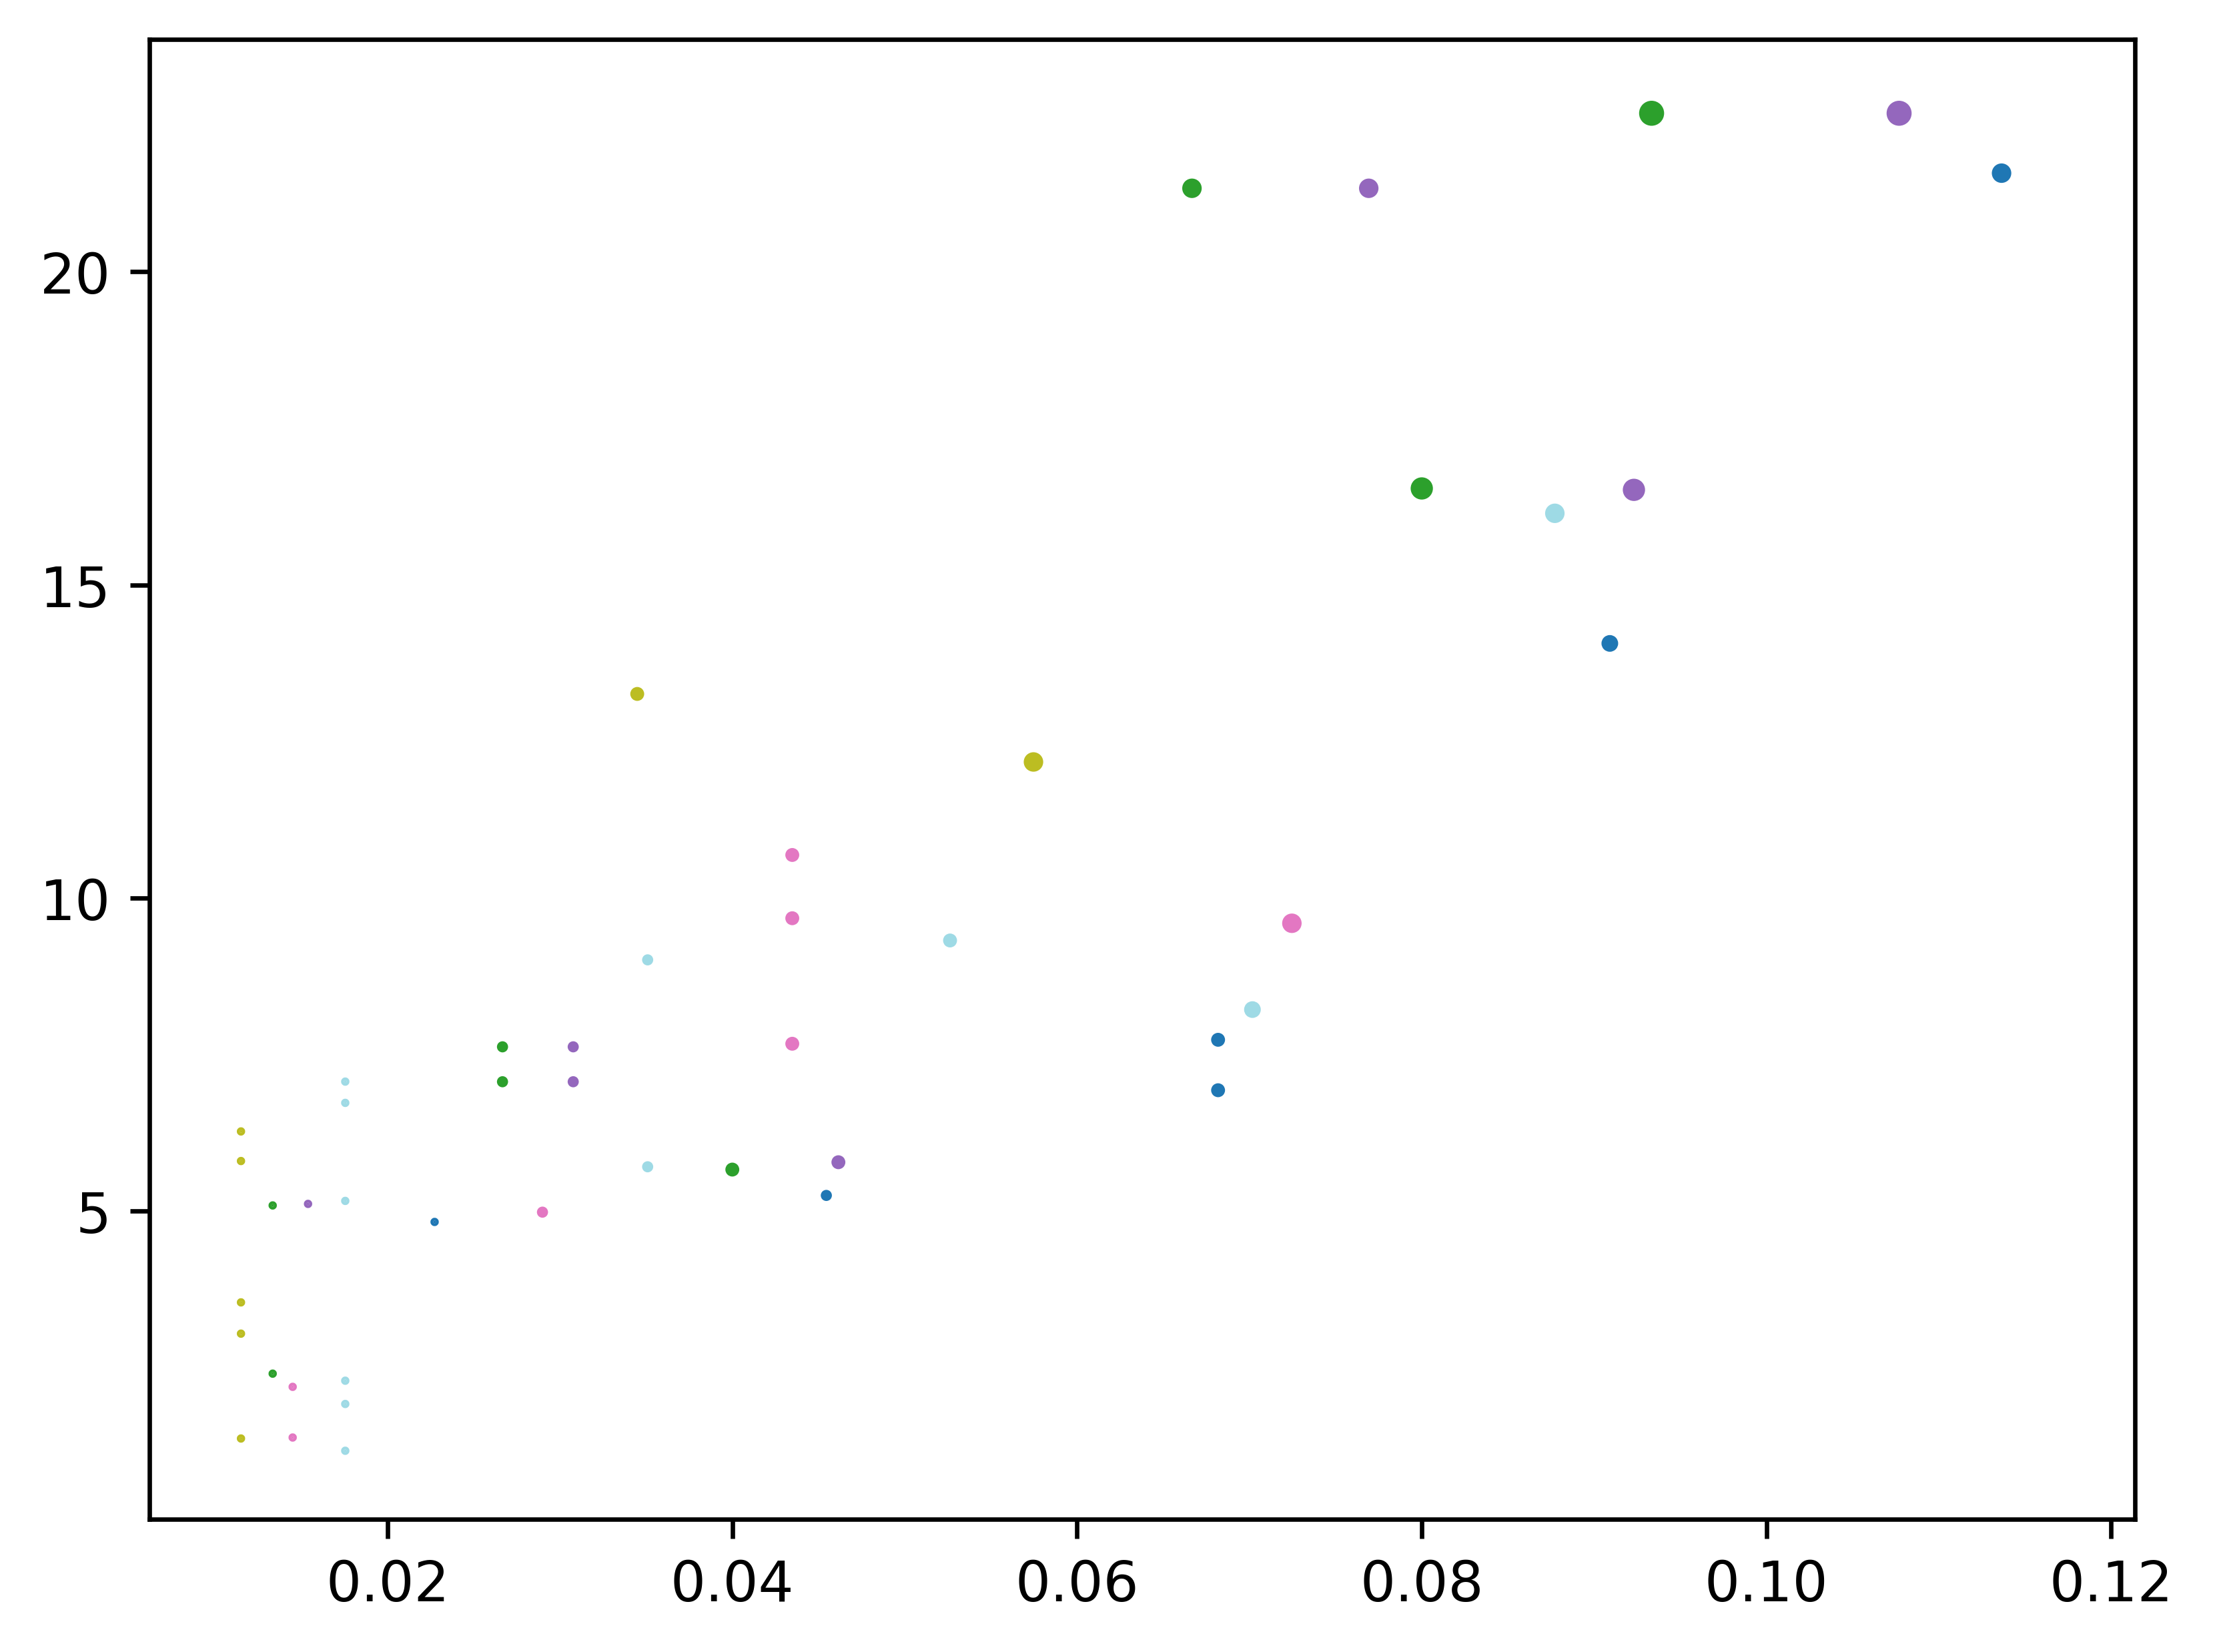

The file beside this chart, header and first rows:
File name, Segment length, Normalized segment length, Total segment weight, Alignment position
SH3-uL02b_OB-uL02b_str_based.fa, 1, 0.02273, 4.823, 10
SH3-uL02b_OB-uL02b_str_based.fa, 2, 0.04545, 5.247, 87
SH3-uL02b_OB-uL02b_str_based.fa, 3, 0.06818, 6.927, 6
SH3-uL02b_OB-uL02b_str_based.fa, 3, 0.06818, 7.733, 22
SH3-uL02b_OB-uL02b_str_based.fa, 4, 0.09091, 14.06, 41
SH3-uL02b_OB-uL02b_str_based.fa, 5, 0.1136, 21.58, 32
SH3L19-SH3L21e_str_based.fa, 1, 0.01333, 2.4, 87
SH3L19-SH3L21e_str_based.fa, 1, 0.01333, 5.087, 57
SH3L19-SH3L21e_str_based.fa, 2, 0.02667, 7.063, 7
SH3L19-SH3L21e_str_based.fa, 2, 0.02667, 7.621, 31
SH3L19-SH3L21e_str_based.fa, 3, 0.04, 5.66, 64
SH3L19-SH3L21e_str_based.fa, 5, 0.06667, 21.33, 17
SH3L19-SH3L21e_str_based.fa, 6, 0.08, 16.54, 54
SH3L19-SH3L21e_str_based.fa, 7, 0.09333, 22.53, 42
SH3L19e-SH3L21_str_based.fa, 1, 0.01538, 5.112, 54
SH3L19e-SH3L21_str_based.fa, 2, 0.03077, 7.063, 4
SH3L19e-SH3L21_str_based.fa, 2, 0.03077, 7.621, 28
SH3L19e-SH3L21_str_based.fa, 3, 0.04615, 5.777, 61
SH3L19e-SH3L21_str_based.fa, 5, 0.07692, 21.33, 14
SH3L19e-SH3L21_str_based.fa, 6, 0.09231, 16.52, 51
SH3L19e-SH3L21_str_based.fa, 7, 0.1077, 22.53, 39
SH3L2C-SH3COW1_str_based.fa, 1, 0.01449, 1.38, 42
SH3L2C-SH3COW1_str_based.fa, 1, 0.01449, 2.189, 18
SH3L2C-SH3COW1_str_based.fa, 2, 0.02899, 4.98, 38
SH3L2C-SH3COW1_str_based.fa, 3, 0.04348, 7.67, 60
SH3L2C-SH3COW1_str_based.fa, 3, 0.04348, 9.675, 15
SH3L2C-SH3COW1_str_based.fa, 3, 0.04348, 10.69, 33
SH3L2C-SH3COW1_str_based.fa, 5, 0.07246, 9.594, 55
SH3L2C_uL02b-SH3L19_bL19_str_based.fa, 1, 0.01149, 1.364, 9
SH3L2C_uL02b-SH3L19_bL19_str_based.fa, 1, 0.01149, 3.039, 38
SH3L2C_uL02b-SH3L19_bL19_str_based.fa, 1, 0.01149, 3.538, 41
SH3L2C_uL02b-SH3L19_bL19_str_based.fa, 1, 0.01149, 5.796, 82
SH3L2C_uL02b-SH3L19_bL19_str_based.fa, 1, 0.01149, 6.269, 79
SH3L2C_uL02b-SH3L19_bL19_str_based.fa, 3, 0.03448, 13.26, 15
SH3L2C_uL02b-SH3L19_bL19_str_based.fa, 5, 0.05747, 12.17, 74
SH3L2C_uL02b-SH3L21e_aL21a_str_based.fa, 1, 0.01754, 1.168, 3
SH3L2C_uL02b-SH3L21e_aL21a_str_based.fa, 1, 0.01754, 1.915, 54
SH3L2C_uL02b-SH3L21e_aL21a_str_based.fa, 1, 0.01754, 2.287, 87
SH3L2C_uL02b-SH3L21e_aL21a_str_based.fa, 1, 0.01754, 5.159, 27
SH3L2C_uL02b-SH3L21e_aL21a_str_based.fa, 1, 0.01754, 6.725, 7
SH3L2C_uL02b-SH3L21e_aL21a_str_based.fa, 1, 0.01754, 7.065, 30
SH3L2C_uL02b-SH3L21e_aL21a_str_based.fa, 2, 0.03509, 5.704, 18
SH3L2C_uL02b-SH3L21e_aL21a_str_based.fa, 2, 0.03509, 9.01, 22
SH3L2C_uL02b-SH3L21e_aL21a_str_based.fa, 3, 0.05263, 9.319, 13
SH3L2C_uL02b-SH3L21e_aL21a_str_based.fa, 4, 0.07018, 8.216, 48
SH3L2C_uL02b-SH3L21e_aL21a_str_based.fa, 5, 0.08772, 16.14, 40
